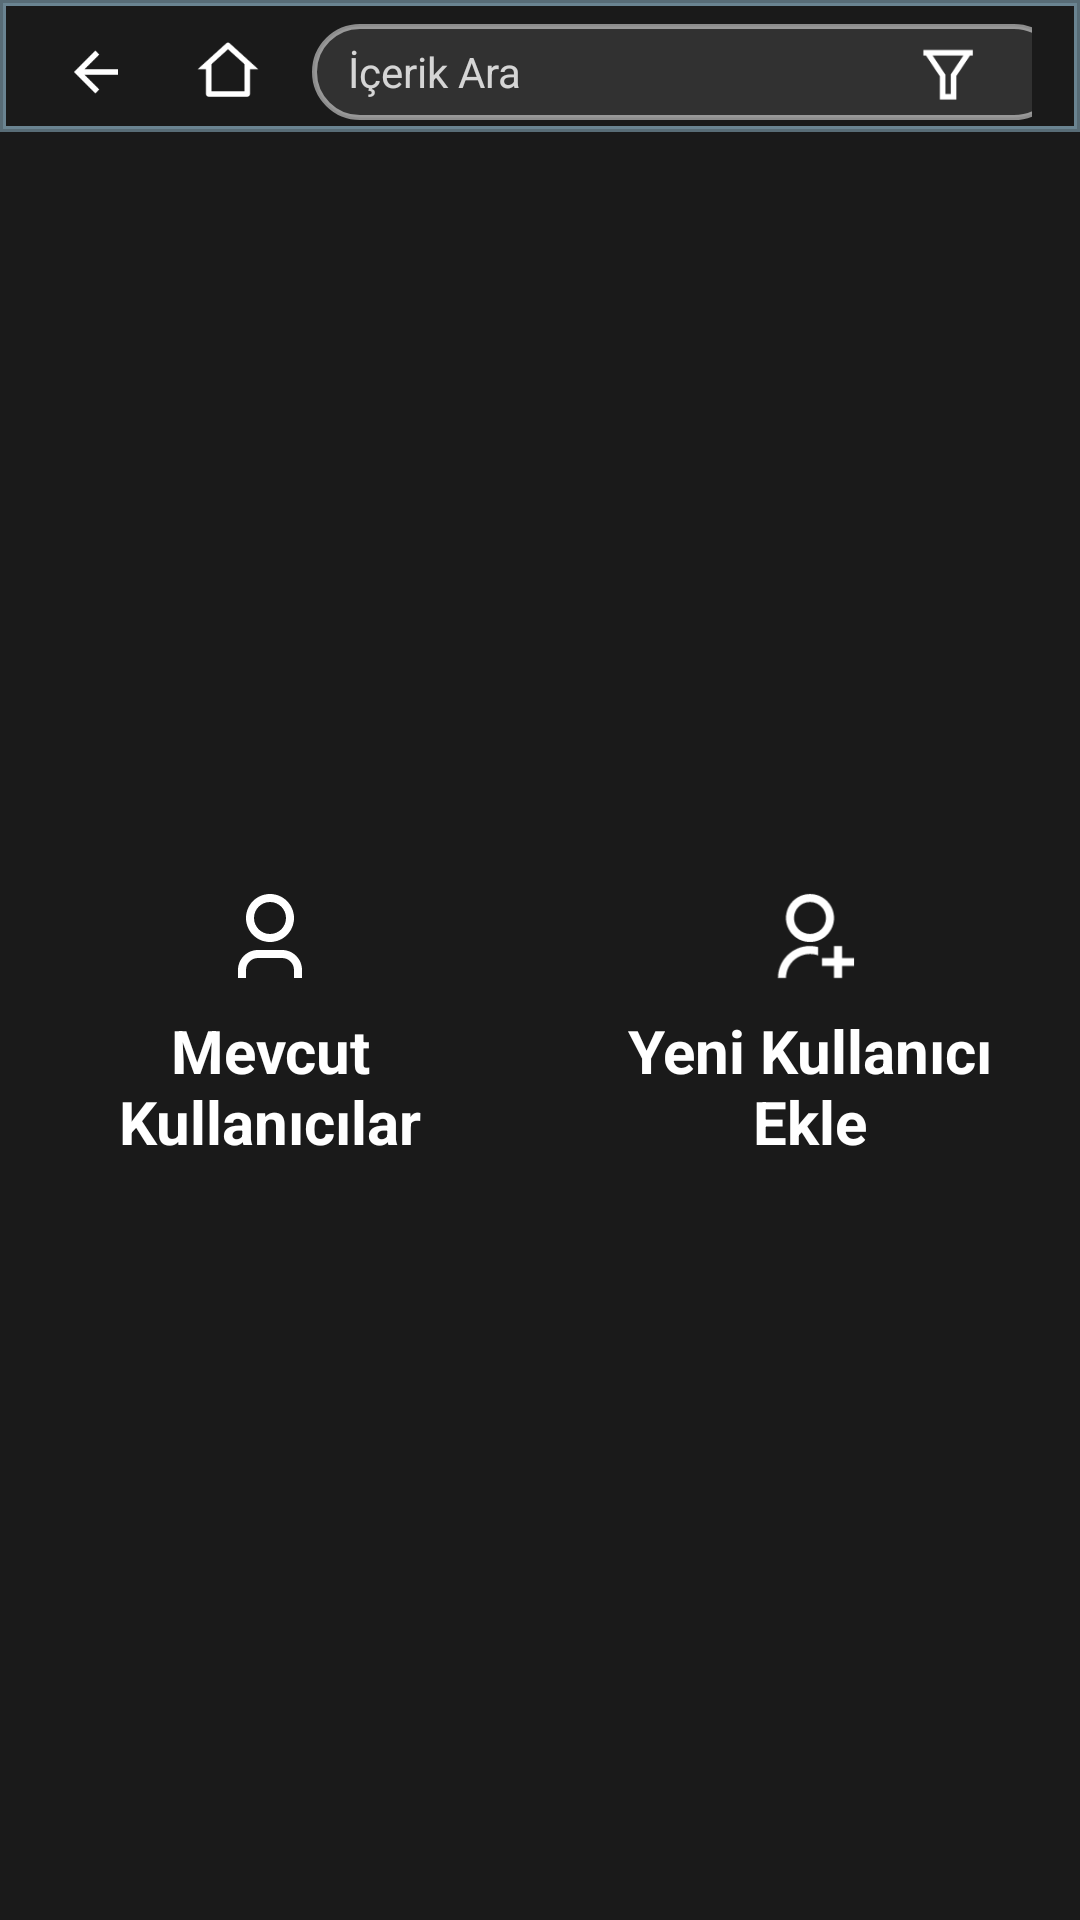

Android layout source for this screen:
<!-- AndroidManifest.xml: activity theme Theme.Leanback.OtherActivities -->
<!-- res/layout/activity_user_management.xml -->
<?xml version="1.0" encoding="utf-8"?>
<androidx.constraintlayout.widget.ConstraintLayout 
    xmlns:android="http://schemas.android.com/apk/res/android"
    xmlns:app="http://schemas.android.com/apk/res-auto"
    android:layout_width="match_parent"
    android:layout_height="match_parent"
    android:background="#1a1a1a"
    android:fitsSystemWindows="true">
    
    <include
        android:id="@+id/navbar"
        layout="@layout/layout_navbar"
        android:layout_width="match_parent"
        android:layout_height="wrap_content"
        app:layout_constraintTop_toTopOf="parent"
        app:layout_constraintStart_toStartOf="parent"
        app:layout_constraintEnd_toEndOf="parent" />
    
    
    <androidx.constraintlayout.widget.ConstraintLayout
        android:id="@+id/btn_current_users"
        android:layout_width="180dp"
        android:layout_height="140dp"
        android:background="@drawable/main_focus_selector"
        android:focusable="true"
        android:clickable="true"
        android:focusableInTouchMode="true"
        android:paddingStart="24dp"
        android:paddingEnd="24dp"
        android:paddingTop="8dp"
        android:paddingBottom="8dp"
        app:layout_constraintTop_toBottomOf="@id/navbar"
        app:layout_constraintBottom_toBottomOf="parent"
        app:layout_constraintEnd_toStartOf="@id/btn_add_user"
        app:layout_constraintStart_toStartOf="parent"
        app:layout_constraintHorizontal_chainStyle="spread"
        app:layout_constraintHorizontal_bias="0.5">
        
        <ImageView
            android:id="@+id/icon_current_users"
            android:layout_width="32dp"
            android:layout_height="32dp"
            android:contentDescription="@string/page_users_list"
            android:src="@drawable/ic_current_users"
            app:layout_constraintTop_toTopOf="parent"
            app:layout_constraintBottom_toTopOf="@id/txt_current_users"
            app:layout_constraintStart_toStartOf="parent"
            app:layout_constraintEnd_toEndOf="parent"
            app:layout_constraintVertical_chainStyle="packed"
            app:layout_constraintVertical_bias="0.5" />
        
        <TextView
            android:id="@+id/txt_current_users"
            android:layout_width="wrap_content"
            android:layout_height="wrap_content"
            android:layout_marginTop="8dp"
            android:text="@string/page_users_list"
            android:textSize="20sp"
            android:textColor="@android:color/white"
            android:textStyle="bold"
            android:gravity="center"
            app:layout_constraintTop_toBottomOf="@id/icon_current_users"
            app:layout_constraintBottom_toBottomOf="parent"
            app:layout_constraintStart_toStartOf="parent"
            app:layout_constraintEnd_toEndOf="parent"
            app:layout_constraintVertical_bias="0.5" />
        
    </androidx.constraintlayout.widget.ConstraintLayout>
    
    
    <androidx.constraintlayout.widget.ConstraintLayout
        android:id="@+id/btn_add_user"
        android:layout_width="180dp"
        android:layout_height="140dp"
        android:background="@drawable/main_focus_selector"
        android:focusable="true"
        android:clickable="true"
        android:focusableInTouchMode="true"
        android:paddingStart="24dp"
        android:paddingEnd="24dp"
        android:paddingTop="8dp"
        android:paddingBottom="8dp"
        app:layout_constraintTop_toBottomOf="@id/navbar"
        app:layout_constraintBottom_toBottomOf="parent"
        app:layout_constraintStart_toEndOf="@id/btn_current_users"
        app:layout_constraintEnd_toEndOf="parent"
        app:layout_constraintHorizontal_bias="0.5">
        
        <ImageView
            android:id="@+id/icon_add_user"
            android:layout_width="32dp"
            android:layout_height="32dp"
            android:contentDescription="@string/page_add_user"
            android:src="@drawable/ic_user_add"
            app:layout_constraintTop_toTopOf="parent"
            app:layout_constraintBottom_toTopOf="@id/txt_add_user"
            app:layout_constraintStart_toStartOf="parent"
            app:layout_constraintEnd_toEndOf="parent"
            app:layout_constraintVertical_chainStyle="packed"
            app:layout_constraintVertical_bias="0.5" />
        
        <TextView
            android:id="@+id/txt_add_user"
            android:layout_width="wrap_content"
            android:layout_height="wrap_content"
            android:layout_marginTop="8dp"
            android:text="@string/page_add_user"
            android:textSize="20sp"
            android:textColor="@android:color/white"
            android:textStyle="bold"
            android:gravity="center"
            app:layout_constraintTop_toBottomOf="@id/icon_add_user"
            app:layout_constraintBottom_toBottomOf="parent"
            app:layout_constraintStart_toStartOf="parent"
            app:layout_constraintEnd_toEndOf="parent"
            app:layout_constraintVertical_bias="0.5" />
        
    </androidx.constraintlayout.widget.ConstraintLayout>
    
    
    <com.google.android.gms.ads.AdView
        android:id="@+id/ad_view_banner"
        android:layout_width="wrap_content"
        android:layout_height="wrap_content"
        android:layout_marginBottom="16dp"
        android:visibility="gone"
        android:focusable="false"
        android:focusableInTouchMode="false"
        app:adUnitId="ca-app-pub-3940256099942544/6300978111"
        app:adSize="BANNER"
        app:layout_constraintBottom_toBottomOf="parent"
        app:layout_constraintStart_toStartOf="parent"
        app:layout_constraintEnd_toEndOf="parent" />
    
</androidx.constraintlayout.widget.ConstraintLayout>
<!-- res/layout/layout_navbar.xml (included above) -->
<?xml version="1.0" encoding="utf-8"?>
<androidx.constraintlayout.widget.ConstraintLayout
    xmlns:android="http://schemas.android.com/apk/res/android"
    xmlns:app="http://schemas.android.com/apk/res-auto"
    android:layout_width="match_parent"
    android:layout_height="wrap_content"
    android:background="@drawable/navbar_background"
    android:elevation="24dp"
    android:translationZ="24dp"
    android:paddingTop="8dp"
    android:paddingBottom="4dp"
    android:paddingStart="16dp"
    android:paddingEnd="16dp">

    <ImageView
        android:id="@+id/btn_navbar_back"
        android:layout_width="32dp"
        android:layout_height="32dp"
        android:contentDescription="@string/cd_navbar_back"
        android:src="@drawable/ic_left"
        android:background="@drawable/focus_border_selector"
        android:padding="5dp"
        android:focusable="true"
        android:clickable="true"
        android:focusableInTouchMode="true"
        app:layout_constraintTop_toTopOf="parent"
        app:layout_constraintStart_toStartOf="parent" />

    <ImageView
        android:id="@+id/btn_navbar_home"
        android:layout_width="32dp"
        android:layout_height="32dp"
        android:layout_marginStart="12dp"
        android:contentDescription="@string/cd_navbar_home"
        android:src="@drawable/home_line"
        android:background="@drawable/focus_border_selector"
        android:padding="5dp"
        android:focusable="true"
        android:clickable="true"
        android:focusableInTouchMode="true"
        app:layout_constraintTop_toTopOf="parent"
        app:layout_constraintStart_toEndOf="@id/btn_navbar_back" />

    <EditText
        android:id="@+id/edt_navbar_search"
        android:layout_width="250dp"
        android:layout_height="32dp"
        android:layout_marginStart="12dp"
        android:layout_marginEnd="8dp"
        android:hint="@string/search_hint"
        android:textSize="14sp"
        android:textColor="@android:color/white"
        android:textColorHint="#CCFFFFFF"
        android:background="@drawable/search_field_background"
        android:paddingStart="12dp"
        android:paddingEnd="12dp"
        android:singleLine="true"
        android:focusable="true"
        android:focusableInTouchMode="true"
        android:visibility="visible"
        android:imeOptions="actionSearch"
        app:layout_constraintTop_toTopOf="parent"
        app:layout_constraintStart_toEndOf="@id/btn_navbar_home" />

    <TextView
        android:id="@+id/tv_navbar_premium"
        android:layout_width="wrap_content"
        android:layout_height="wrap_content"
        android:layout_marginStart="8dp"
        android:layout_marginEnd="8dp"
        android:text="(Premium)"
        android:textColor="@android:color/white"
        android:textSize="14sp"
        android:textStyle="italic"
        android:visibility="gone"
        app:layout_constraintTop_toTopOf="parent"
        app:layout_constraintBottom_toBottomOf="parent"
        app:layout_constraintStart_toEndOf="@id/edt_navbar_search"
        app:layout_constraintEnd_toStartOf="@id/btn_navbar_filter" />

    <ImageView
        android:id="@+id/btn_navbar_filter"
        android:layout_width="32dp"
        android:layout_height="32dp"
        android:layout_marginStart="8dp"
        android:layout_marginEnd="12dp"
        android:contentDescription="@string/btn_filter"
        android:src="@drawable/ic_filter"
        android:background="@drawable/focus_border_selector"
        android:padding="5dp"
        android:focusable="true"
        android:clickable="true"
        android:focusableInTouchMode="true"
        android:visibility="visible"
        app:layout_constraintTop_toTopOf="parent"
        app:layout_constraintEnd_toStartOf="@id/txt_navbar_title" />

    <TextView
        android:id="@+id/txt_navbar_title"
        android:layout_width="wrap_content"
        android:layout_height="wrap_content"
        android:textSize="20sp"
        android:textColor="@android:color/white"
        android:textStyle="bold"
        android:gravity="end|center_vertical"
        app:layout_constraintTop_toTopOf="@id/btn_navbar_home"
        app:layout_constraintBottom_toBottomOf="@id/btn_navbar_home"
        app:layout_constraintEnd_toEndOf="parent" />

</androidx.constraintlayout.widget.ConstraintLayout>
<!-- resources referenced by this layout -->
<resources>
  <!-- drawable focus_border_selector (drawable) -->
  <?xml version="1.0" encoding="utf-8"?>
  <selector xmlns:android="http://schemas.android.com/apk/res/android">
      <item android:state_focused="true" android:drawable="@drawable/focus_border_only" />
      <item android:drawable="@android:color/transparent" />
  </selector>
  <!-- drawable home_line (drawable) -->
  <?xml version="1.0" encoding="utf-8"?>
  <vector xmlns:android="http://schemas.android.com/apk/res/android"
      android:width="24dp"
      android:height="24dp"
      android:viewportWidth="24"
      android:viewportHeight="24"
      android:tint="#FFFFFFFF">
      <path
          android:fillColor="#FFFFFFFF"
          android:pathData="M19,21H5C4.44772,21 4,20.5523 4,20V11L1,11L11.3273,1.6115C11.7087,1.26475 12.2913,1.26475 12.6727,1.6115L23,11L20,11V20C20,20.5523 19.5523,21 19,21ZM6,19H18V9.15745L12,3.7029L6,9.15745V19Z" />
  </vector>
  <!-- drawable ic_filter (drawable) -->
  <?xml version="1.0" encoding="utf-8"?>
  <vector xmlns:android="http://schemas.android.com/apk/res/android"
      android:width="24dp"
      android:height="24dp"
      android:viewportWidth="24"
      android:viewportHeight="24"
      android:tint="#FFFFFFFF">
      <path
          android:fillColor="#FFFFFFFF"
          android:pathData="M21,4V6H20L15,13.5V22H9V13.5L4,6H3V4H21ZM6.4037,6L11,12.8944V20H13V12.8944L17.5963,6H6.4037Z" />
  </vector>
  <!-- drawable ic_left (drawable) -->
  <?xml version="1.0" encoding="utf-8"?>
  <vector xmlns:android="http://schemas.android.com/apk/res/android"
      android:width="24dp"
      android:height="24dp"
      android:viewportWidth="24"
      android:viewportHeight="24"
      android:tint="#FFFFFFFF">
      <path
          android:fillColor="#FFFFFFFF"
          android:pathData="M7.82843,10.9999H20V12.9999H7.82843L13.1924,18.3638L11.7782,19.778L4,11.9999L11.7782,4.22168L13.1924,5.63589L7.82843,10.9999Z" />
  </vector>
  <!-- drawable main_focus_selector (drawable) -->
  <?xml version="1.0" encoding="utf-8"?>
  <selector xmlns:android="http://schemas.android.com/apk/res/android">
      <item android:state_focused="true" android:drawable="@drawable/main_focus_border" />
      <item android:drawable="@android:color/transparent" />
  </selector>
  <string name="btn_filter">Filtre</string>
  <string name="cd_navbar_back">Geri dön</string>
  <string name="cd_navbar_home">Ana sayfaya git</string>
  <string name="page_add_user">Yeni Kullanıcı Ekle</string>
  <string name="page_users_list">Mevcut Kullanıcılar</string>
  <string name="search_hint">İçerik Ara</string>
  <style name="Theme.Leanback.OtherActivities" parent="Theme.Leanback">
          <item name="android:windowBackground">@android:color/black</item>
      </style>
  <!-- drawable focus_border_only (drawable) -->
  <?xml version="1.0" encoding="utf-8"?>
  <shape xmlns:android="http://schemas.android.com/apk/res/android"
      android:shape="rectangle">
      <corners android:radius="8dp" />
      <stroke
          android:width="2dp"
          android:color="@color/category_selected" />
      <solid android:color="@android:color/transparent" />
  </shape>
  <!-- drawable main_focus_border (drawable) -->
  <?xml version="1.0" encoding="utf-8"?>
  <shape xmlns:android="http://schemas.android.com/apk/res/android"
      android:shape="rectangle">
      <stroke
          android:width="2dp"
          android:color="@color/category_selected" />
      <solid android:color="@android:color/transparent" />
  </shape>
  <style name="Theme.Leanback" parent="Theme.AppCompat.NoActionBar">
          <item name="android:windowBackground">@android:color/black</item>
          
          <item name="android:windowFullscreen">true</item>
          <item name="android:windowContentOverlay">@null</item>
          <item name="android:windowNoTitle">true</item>
          <item name="android:windowActionBar">false</item>
      </style>
  <color name="category_selected">#D4AF37</color>
</resources>
